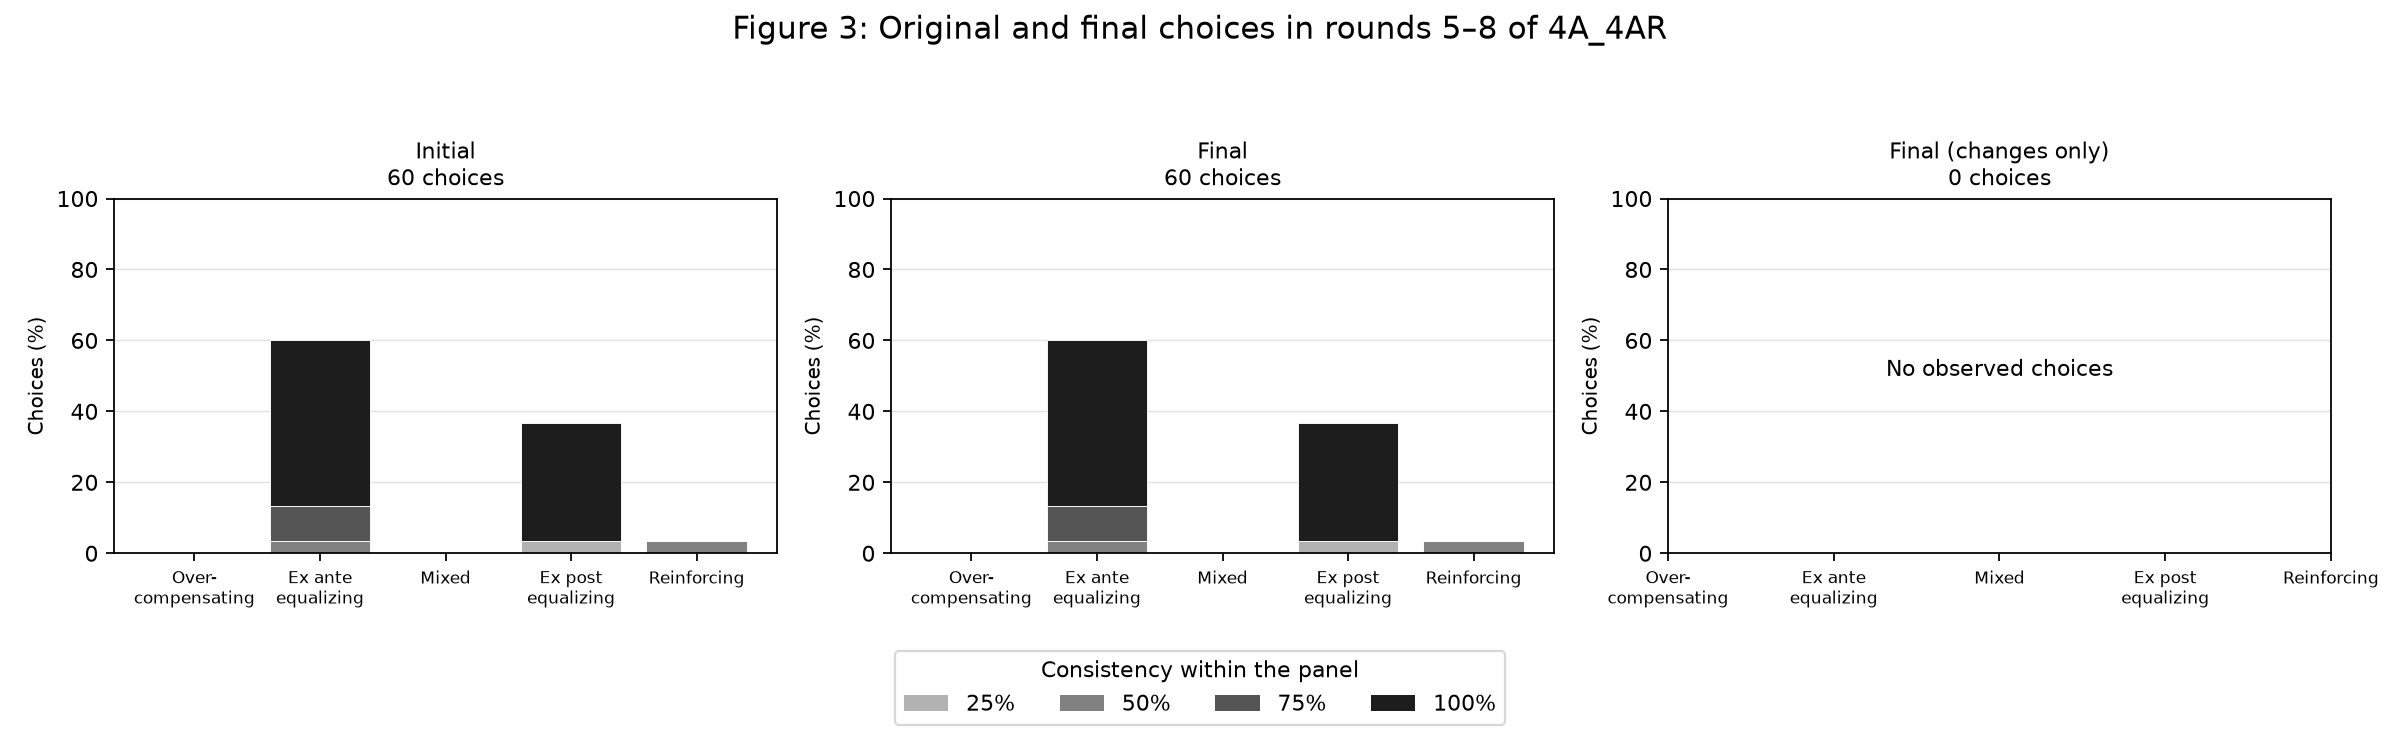

Source data for this figure (header and first rows):
panel, category, consistency, count, percent, n_players, n_respondents, n_choices
initial, overcompensating, 0.25, 0, 0.0, 15, 15, 60
initial, overcompensating, 0.5, 0, 0.0, 15, 15, 60
initial, overcompensating, 0.75, 0, 0.0, 15, 15, 60
initial, overcompensating, 1.0, 0, 0.0, 15, 15, 60
initial, ex_ante_equalizing, 0.25, 0, 0.0, 15, 15, 60
initial, ex_ante_equalizing, 0.5, 2, 3.333, 15, 15, 60
initial, ex_ante_equalizing, 0.75, 6, 10.0, 15, 15, 60
initial, ex_ante_equalizing, 1.0, 28, 46.67, 15, 15, 60
initial, mixed, 0.25, 0, 0.0, 15, 15, 60
initial, mixed, 0.5, 0, 0.0, 15, 15, 60
initial, mixed, 0.75, 0, 0.0, 15, 15, 60
initial, mixed, 1.0, 0, 0.0, 15, 15, 60
initial, ex_post_equalizing, 0.25, 2, 3.333, 15, 15, 60
initial, ex_post_equalizing, 0.5, 0, 0.0, 15, 15, 60
initial, ex_post_equalizing, 0.75, 0, 0.0, 15, 15, 60
initial, ex_post_equalizing, 1.0, 20, 33.33, 15, 15, 60
initial, reinforcing, 0.25, 0, 0.0, 15, 15, 60
initial, reinforcing, 0.5, 2, 3.333, 15, 15, 60
initial, reinforcing, 0.75, 0, 0.0, 15, 15, 60
initial, reinforcing, 1.0, 0, 0.0, 15, 15, 60
final, overcompensating, 0.25, 0, 0.0, 15, 15, 60
final, overcompensating, 0.5, 0, 0.0, 15, 15, 60
final, overcompensating, 0.75, 0, 0.0, 15, 15, 60
final, overcompensating, 1.0, 0, 0.0, 15, 15, 60
final, ex_ante_equalizing, 0.25, 0, 0.0, 15, 15, 60
final, ex_ante_equalizing, 0.5, 2, 3.333, 15, 15, 60
final, ex_ante_equalizing, 0.75, 6, 10.0, 15, 15, 60
final, ex_ante_equalizing, 1.0, 28, 46.67, 15, 15, 60
final, mixed, 0.25, 0, 0.0, 15, 15, 60
final, mixed, 0.5, 0, 0.0, 15, 15, 60
final, mixed, 0.75, 0, 0.0, 15, 15, 60
final, mixed, 1.0, 0, 0.0, 15, 15, 60
final, ex_post_equalizing, 0.25, 2, 3.333, 15, 15, 60
final, ex_post_equalizing, 0.5, 0, 0.0, 15, 15, 60
final, ex_post_equalizing, 0.75, 0, 0.0, 15, 15, 60
final, ex_post_equalizing, 1.0, 20, 33.33, 15, 15, 60
final, reinforcing, 0.25, 0, 0.0, 15, 15, 60
final, reinforcing, 0.5, 2, 3.333, 15, 15, 60
final, reinforcing, 0.75, 0, 0.0, 15, 15, 60
final, reinforcing, 1.0, 0, 0.0, 15, 15, 60
changes, overcompensating, , 0, , 0, 0, 0
changes, ex_ante_equalizing, , 0, , 0, 0, 0
changes, mixed, , 0, , 0, 0, 0
changes, ex_post_equalizing, , 0, , 0, 0, 0
changes, reinforcing, , 0, , 0, 0, 0
